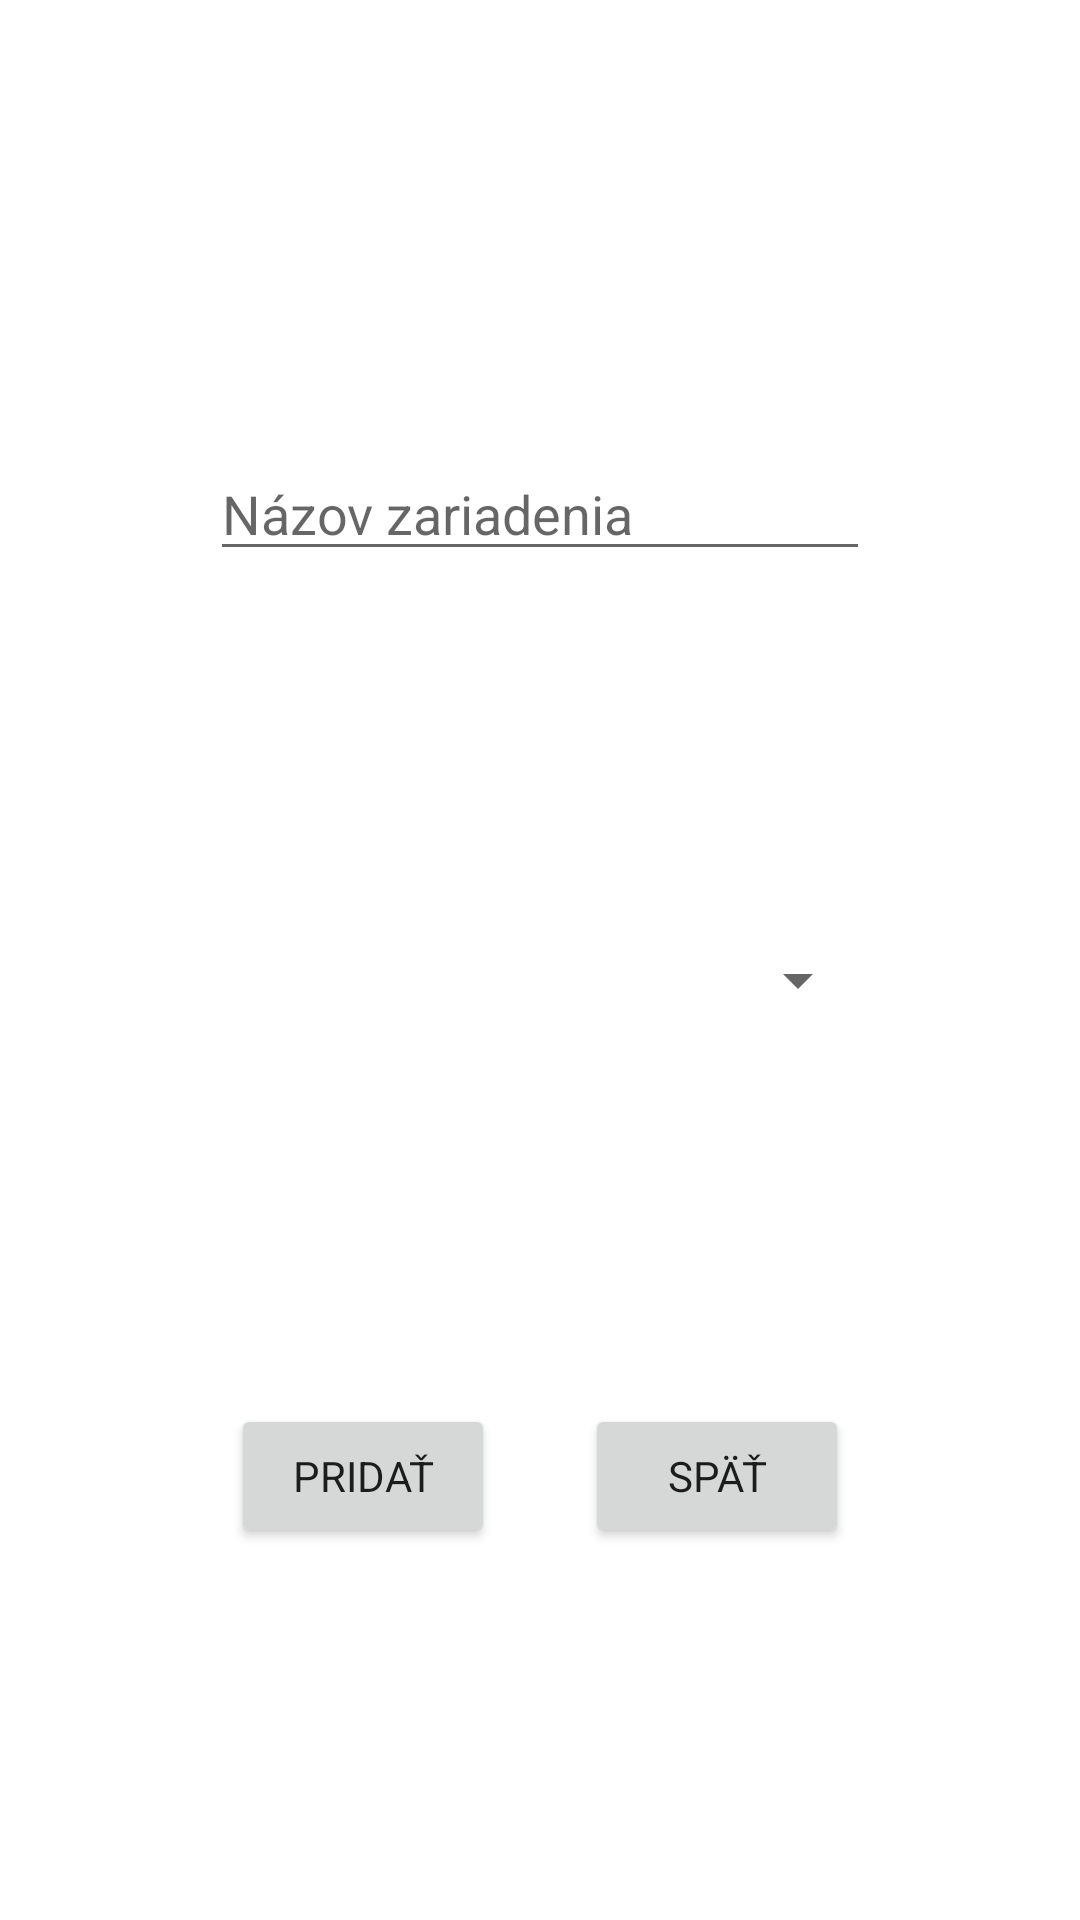

This screen was rendered from an Android layout file. Write that file and the resources it references.
<!-- AndroidManifest.xml: application theme Theme.SmartHome -->
<!-- res/layout/activity_add_device_popup.xml -->
<?xml version="1.0" encoding="utf-8"?>
<androidx.constraintlayout.widget.ConstraintLayout
    xmlns:android="http://schemas.android.com/apk/res/android"
    xmlns:app="http://schemas.android.com/apk/res-auto"
    android:layout_width="match_parent"
    android:layout_height="wrap_content"
    android:orientation="vertical">

    <EditText
        android:id="@+id/deviceName"
        android:layout_width="0dp"
        android:layout_height="wrap_content"
        android:layout_marginStart="70dp"
        android:layout_marginTop="50dp"
        android:layout_marginEnd="70dp"
        android:ems="10"
        android:hint="Názov zariadenia"
        android:inputType="textPersonName"
        app:layout_constraintBottom_toTopOf="@+id/options_language_type"
        app:layout_constraintEnd_toEndOf="parent"
        app:layout_constraintStart_toStartOf="parent"
        app:layout_constraintTop_toTopOf="parent" />

    <Spinner
        android:id="@+id/options_language_type"
        android:layout_width="match_parent"
        android:layout_height="45dp"
        android:layout_marginStart="70dp"
        android:layout_marginTop="15dp"
        android:layout_marginEnd="70dp"
        app:layout_constraintBottom_toTopOf="@+id/saveDeviceButton"
        app:layout_constraintEnd_toEndOf="parent"
        app:layout_constraintStart_toStartOf="parent"
        app:layout_constraintTop_toBottomOf="@+id/deviceName" />

    <Button
        android:id="@+id/saveDeviceButton"
        android:layout_width="wrap_content"
        android:layout_height="wrap_content"
        android:layout_marginStart="100dp"
        android:layout_marginTop="20dp"
        android:layout_marginEnd="15dp"
        android:layout_marginBottom="25dp"
        android:text="Pridať"
        app:layout_constraintBottom_toBottomOf="parent"
        app:layout_constraintEnd_toStartOf="@+id/unsaveDeviceButton"
        app:layout_constraintStart_toStartOf="parent"
        app:layout_constraintTop_toBottomOf="@+id/options_language_type" />

    <Button
        android:id="@+id/unsaveDeviceButton"
        android:layout_width="wrap_content"
        android:layout_height="wrap_content"
        android:layout_marginStart="15dp"
        android:layout_marginTop="20dp"
        android:layout_marginEnd="100dp"
        android:layout_marginBottom="25dp"
        android:text="Späť"
        app:layout_constraintBottom_toBottomOf="parent"
        app:layout_constraintEnd_toEndOf="parent"
        app:layout_constraintStart_toEndOf="@+id/saveDeviceButton"
        app:layout_constraintTop_toBottomOf="@+id/options_language_type" />

</androidx.constraintlayout.widget.ConstraintLayout>
<!-- resources referenced by this layout -->
<resources>
  <style name="Theme.SmartHome" parent="Theme.MaterialComponents.DayNight.NoActionBar">
          
          <item name="colorPrimary">@color/yellow</item>
          <item name="colorOnPrimary">@color/black</item>
  
          <item name="colorSecondary">@color/yellow</item>
  
  
  
  
          
          <item name="fontFamily">@font/baloo</item>
      </style>
  <color name="black">#FF000000</color>
</resources>
